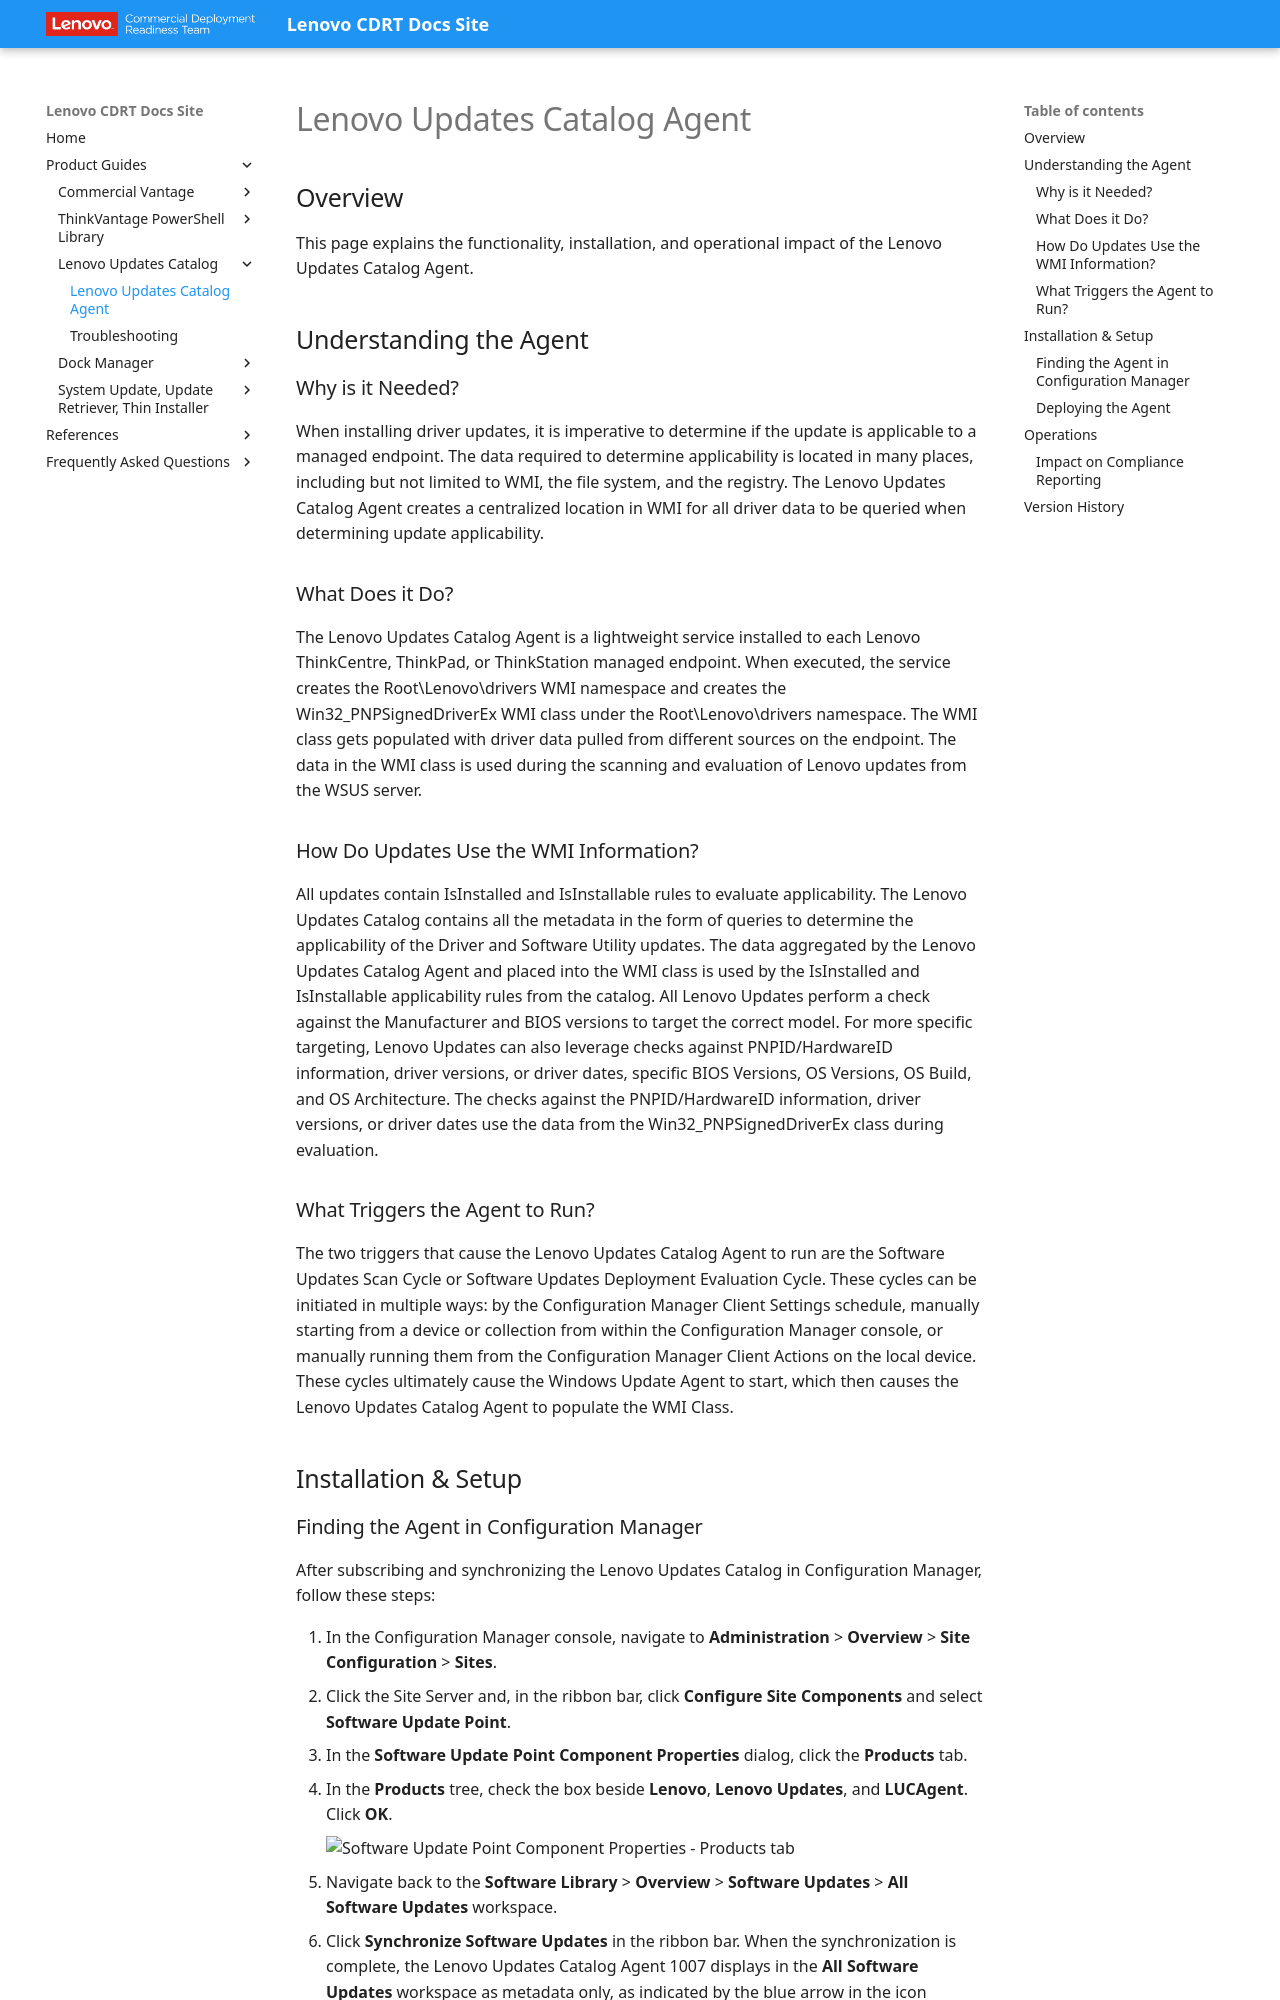

repository: CDRT/mk_docs · page: guides/luc/luc_agnt/index.html · generator: mkdocs

---
title: Lenovo Updates Catalog Agent
description: Overview of the Lenovo Updates Catalog Agent, its functionality, installation, and version history.
---

# Lenovo Updates Catalog Agent

## Overview

This page explains the functionality, installation, and operational impact of the Lenovo Updates Catalog Agent.

## Understanding the Agent

### Why is it Needed?

When installing driver updates, it is imperative to determine if the update is applicable to a managed endpoint.  The data required to determine applicability is located in many places, including but not limited to WMI, the file system, and the registry.  The Lenovo Updates Catalog Agent creates a centralized location in WMI for all driver data to be queried when determining update applicability.

### What Does it Do?

The Lenovo Updates Catalog Agent is a lightweight service installed to each Lenovo ThinkCentre, ThinkPad, or ThinkStation managed endpoint.  When executed, the service creates the Root\Lenovo\drivers WMI namespace and creates the Win32_PNPSignedDriverEx WMI class under the Root\Lenovo\drivers namespace.  The WMI class gets populated with driver data pulled from different sources on the endpoint. The data in the WMI class is used during the scanning and evaluation of Lenovo updates from the WSUS server.

### How Do Updates Use the WMI Information?

All updates contain IsInstalled and IsInstallable rules to evaluate applicability.  The Lenovo Updates Catalog contains all the metadata in the form of queries to determine the applicability of the Driver and Software Utility updates.  The data aggregated by the Lenovo Updates Catalog Agent and placed into the WMI class is used by the IsInstalled and IsInstallable applicability rules from the catalog.  All Lenovo Updates perform a check against the Manufacturer and BIOS versions to target the correct model.  For more specific targeting, Lenovo Updates can also leverage checks against PNPID/HardwareID information, driver versions, or driver dates, specific BIOS Versions, OS Versions, OS Build, and OS Architecture.  The checks against the PNPID/HardwareID information, driver versions, or driver dates use the data from the Win32_PNPSignedDriverEx class during evaluation.

### What Triggers the Agent to Run?

The two triggers that cause the Lenovo Updates Catalog Agent to run are the Software Updates Scan Cycle or Software Updates Deployment Evaluation Cycle.  These cycles can be initiated in multiple ways: by the Configuration Manager Client Settings schedule, manually starting from a device or collection from within the Configuration Manager console, or manually running them from the Configuration Manager Client Actions on the local device.  These cycles ultimately cause the Windows Update Agent to start, which then causes the Lenovo Updates Catalog Agent to populate the WMI Class.

## Installation & Setup
